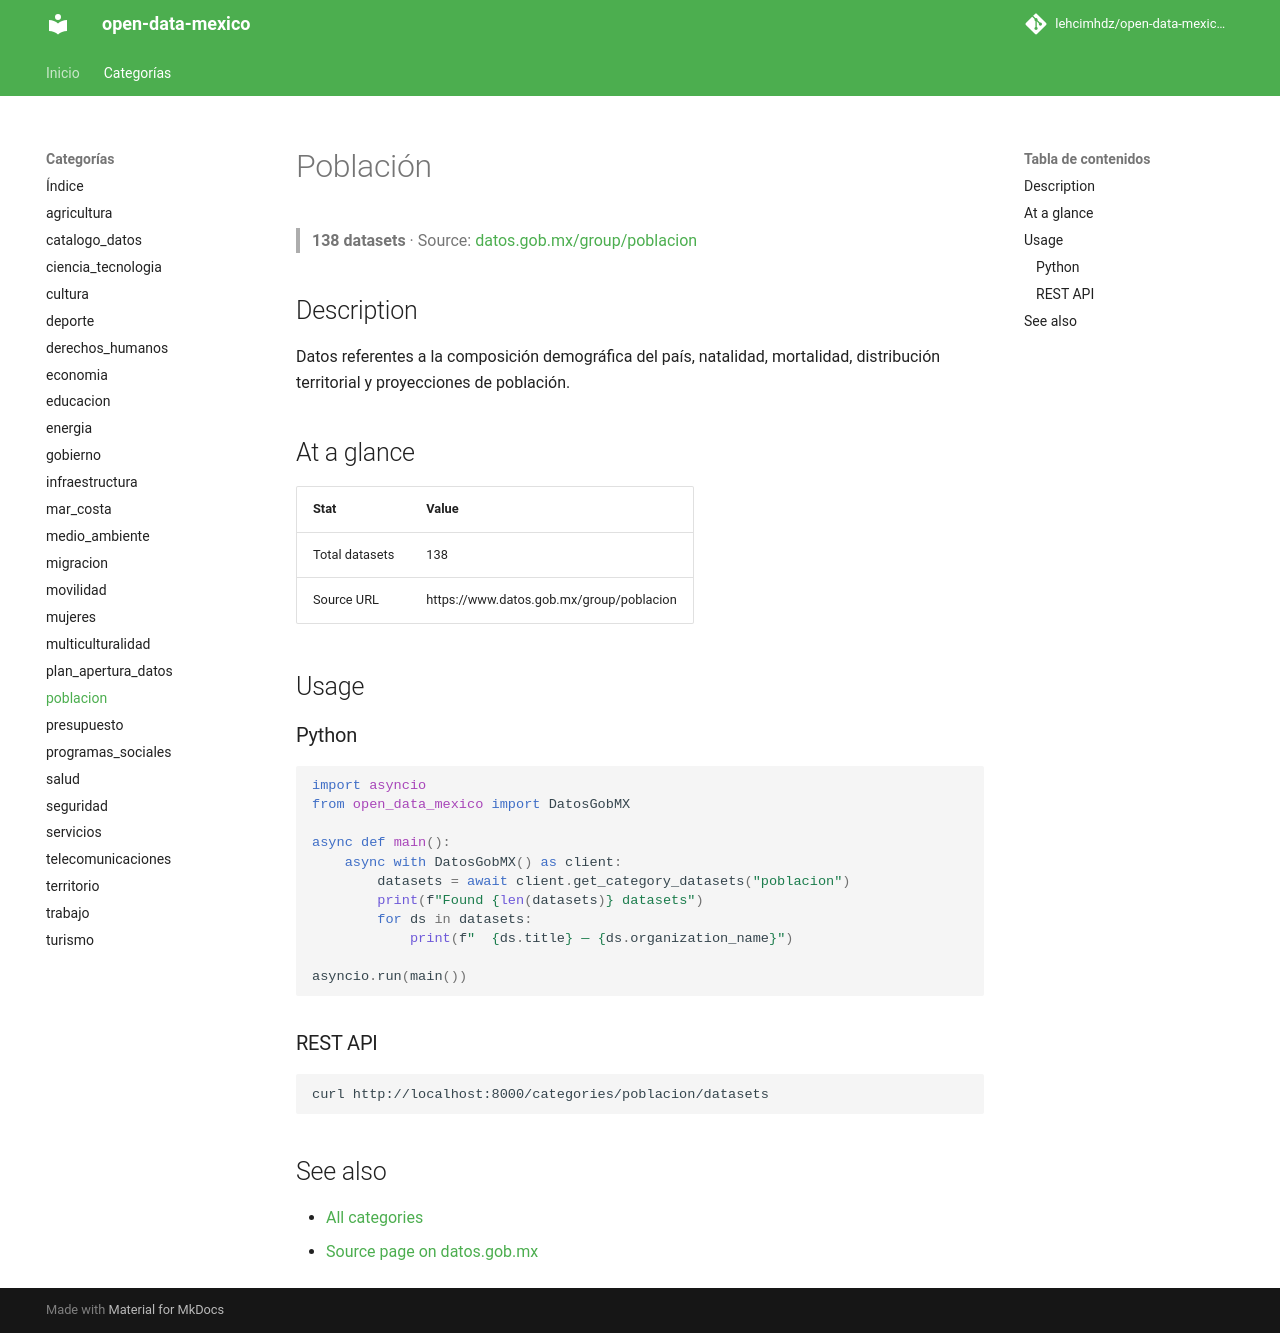

repository: lehcimhdz/open-data-mexico-api · page: categories/poblacion/index.html · generator: mkdocs

# Población

> **138 datasets** · Source: [datos.gob.mx/group/poblacion](https://www.datos.gob.mx/group/poblacion)

## Description

Datos referentes a la composición demográfica del país, natalidad, mortalidad, distribución territorial y proyecciones de población.

## At a glance

| Stat | Value |
|------|-------|
| Total datasets | 138 |
| Source URL | https://www.datos.gob.mx/group/poblacion |

## Usage

### Python

```python
import asyncio
from open_data_mexico import DatosGobMX

async def main():
    async with DatosGobMX() as client:
        datasets = await client.get_category_datasets("poblacion")
        print(f"Found {len(datasets)} datasets")
        for ds in datasets:
            print(f"  {ds.title} — {ds.organization_name}")

asyncio.run(main())
```

### REST API

```bash
curl http://localhost:8000/categories/poblacion/datasets
```

## See also

- [All categories](../index.md)
- [Source page on datos.gob.mx](https://www.datos.gob.mx/group/poblacion)
